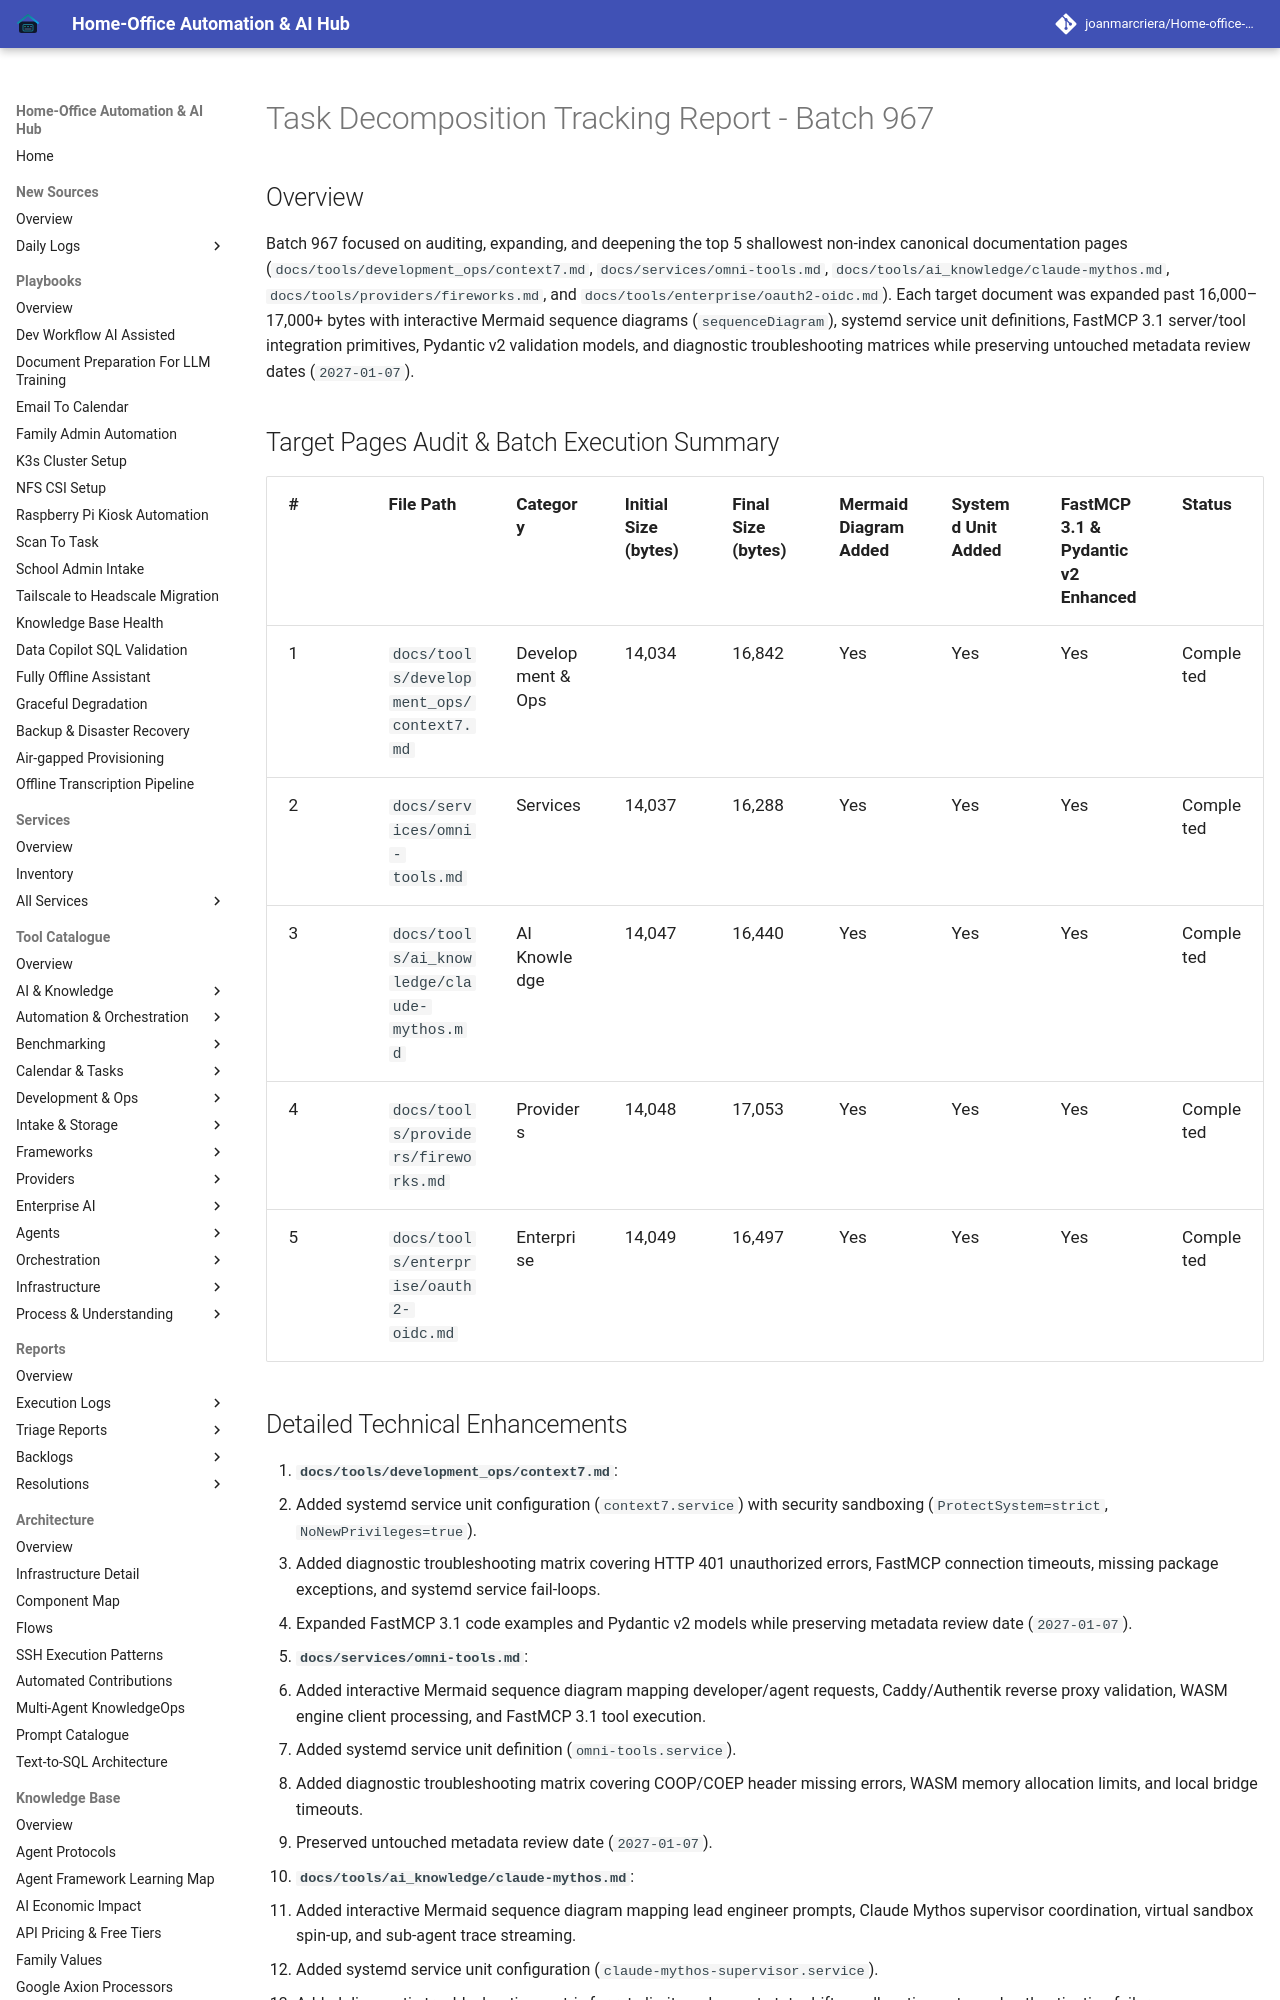

repository: joanmarcriera/Home-office-automations · page: reports/task-decomposition-batch-967/index.html · generator: mkdocs

# Task Decomposition Tracking Report - Batch 967

## Overview
Batch 967 focused on auditing, expanding, and deepening the top 5 shallowest non-index canonical documentation pages (`docs/tools/development_ops/context7.md`, `docs/services/omni-tools.md`, `docs/tools/ai_knowledge/claude-mythos.md`, `docs/tools/providers/fireworks.md`, and `docs/tools/enterprise/oauth2-oidc.md`). Each target document was expanded past 16,000–17,000+ bytes with interactive Mermaid sequence diagrams (`sequenceDiagram`), systemd service unit definitions, FastMCP 3.1 server/tool integration primitives, Pydantic v2 validation models, and diagnostic troubleshooting matrices while preserving untouched metadata review dates (`2027-01-07`).

## Target Pages Audit & Batch Execution Summary

| # | File Path | Category | Initial Size (bytes) | Final Size (bytes) | Mermaid Diagram Added | Systemd Unit Added | FastMCP 3.1 & Pydantic v2 Enhanced | Status |
| :- | :--- | :--- | :- | :- | :- | :- | :- | :- |
| 1 | `docs/tools/development_ops/context7.md` | Development & Ops | 14,034 | 16,842 | Yes | Yes | Yes | Completed |
| 2 | `docs/services/omni-tools.md` | Services | 14,037 | 16,288 | Yes | Yes | Yes | Completed |
| 3 | `docs/tools/ai_knowledge/claude-mythos.md` | AI Knowledge | 14,047 | 16,440 | Yes | Yes | Yes | Completed |
| 4 | `docs/tools/providers/fireworks.md` | Providers | 14,048 | 17,053 | Yes | Yes | Yes | Completed |
| 5 | `docs/tools/enterprise/oauth2-oidc.md` | Enterprise | 14,049 | 16,497 | Yes | Yes | Yes | Completed |
